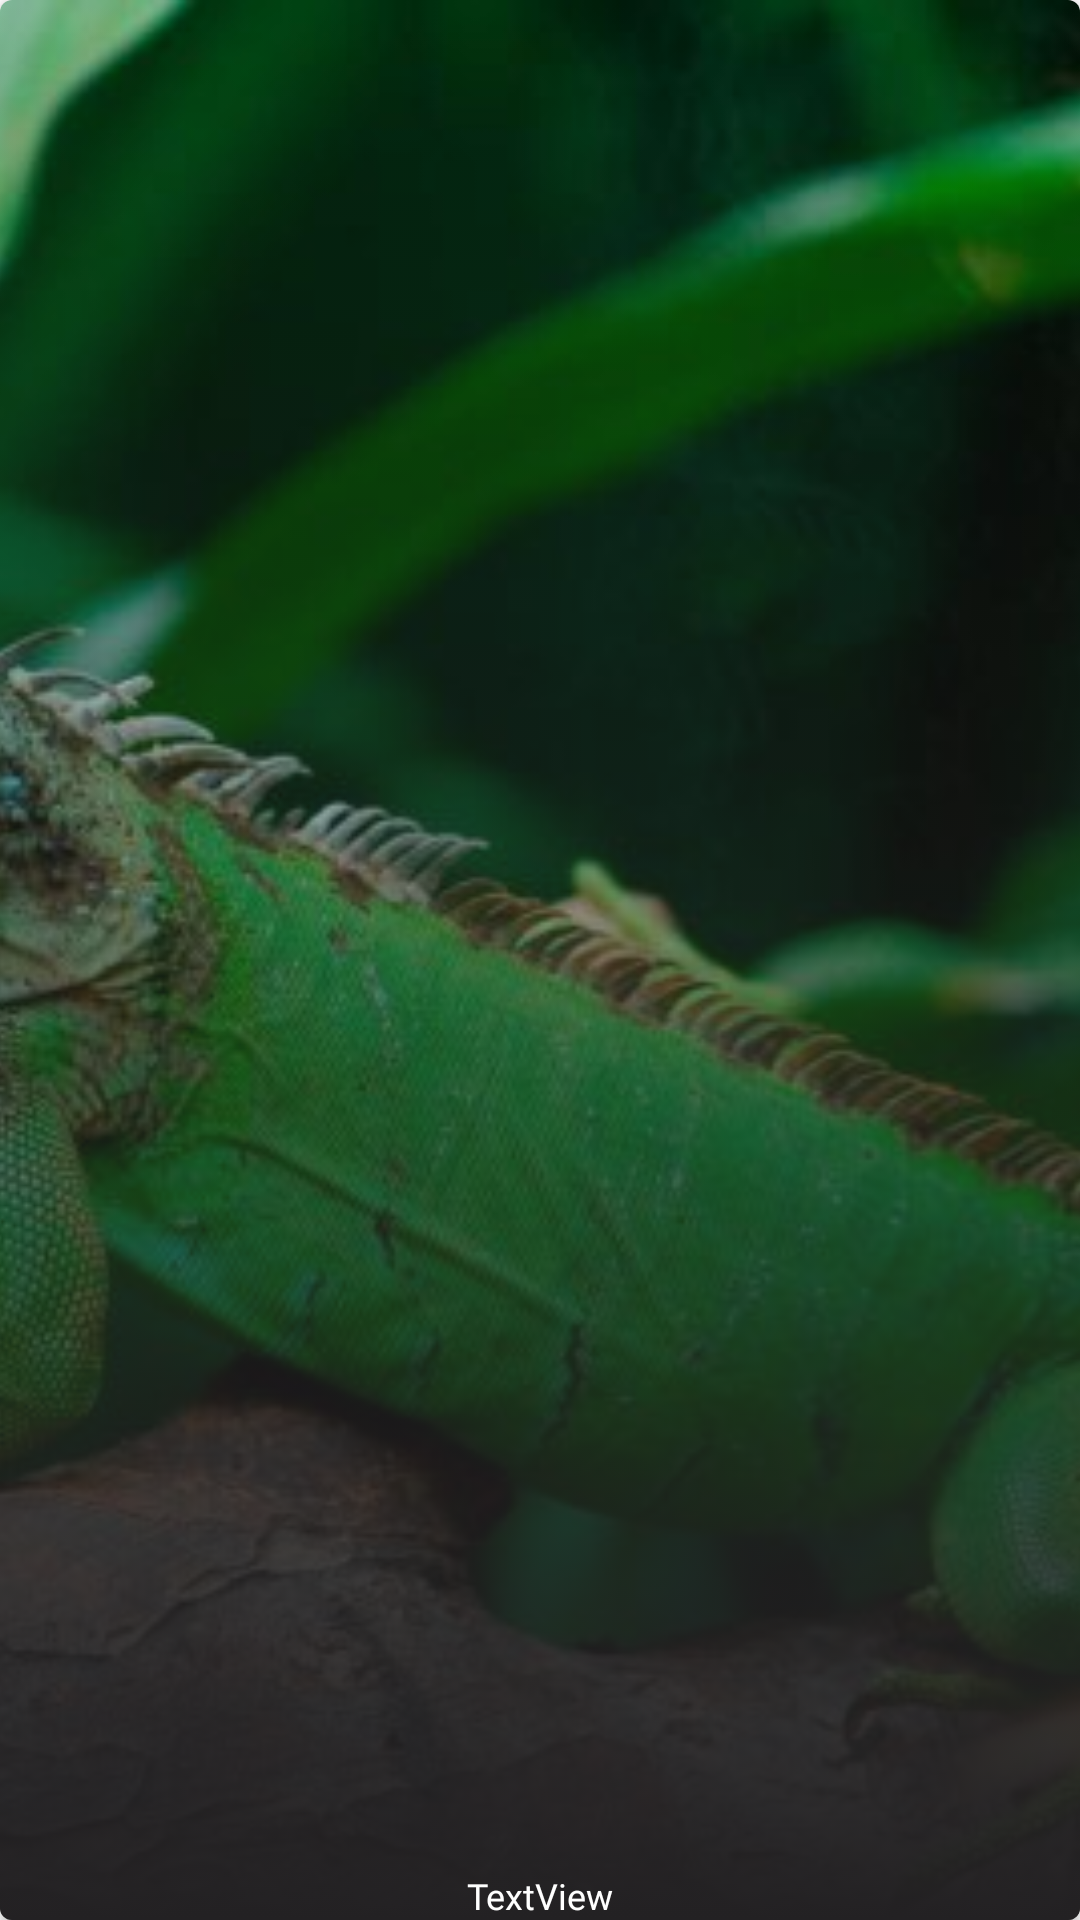

The Android layout XML behind this screen, and the referenced resources:
<!-- AndroidManifest.xml: application theme AppTheme -->
<!-- res/layout/recycler_item_linked_stores.xml -->
<?xml version="1.0" encoding="utf-8"?>
<androidx.cardview.widget.CardView xmlns:android="http://schemas.android.com/apk/res/android"
    xmlns:app="http://schemas.android.com/apk/res-auto"
    android:layout_width="80dp"
    android:layout_height="match_parent"
    android:layout_marginStart="4dp"
    android:layout_marginTop="8dp"
    android:layout_marginEnd="4dp"
    android:layout_marginBottom="8dp"
    app:cardCornerRadius="4dp">

    <androidx.constraintlayout.widget.ConstraintLayout android:layout_width="match_parent"
        android:layout_height="match_parent">

        <ImageView android:id="@+id/image"
            android:layout_width="0dp"
            android:layout_height="0dp"
            android:scaleType="centerCrop"
            app:layout_constraintBottom_toBottomOf="parent"
            app:layout_constraintEnd_toEndOf="parent"
            app:layout_constraintStart_toStartOf="parent"
            app:layout_constraintTop_toTopOf="parent"
            android:contentDescription="@null"
            app:srcCompat="@drawable/iguana" />

        <View android:id="@+id/view9"
            android:layout_width="0dp"
            android:layout_height="0dp"
            android:background="@drawable/background_linked_store_gradient"
            app:layout_constraintBottom_toBottomOf="@+id/text"
            app:layout_constraintEnd_toEndOf="parent"
            app:layout_constraintStart_toStartOf="parent"
            app:layout_constraintTop_toTopOf="parent" />
        <TextView android:id="@+id/text"
            style="@style/TextView.TitlesH7"
            android:layout_width="wrap_content"
            android:layout_height="wrap_content"
            android:text="TextView"
            android:textColor="@color/white"
            app:layout_constraintBottom_toBottomOf="parent"
            app:layout_constraintEnd_toEndOf="parent"
            app:layout_constraintStart_toStartOf="parent" />
    </androidx.constraintlayout.widget.ConstraintLayout>
</androidx.cardview.widget.CardView>
<!-- resources referenced by this layout -->
<resources>
  <color name="white">#FFFFFF</color>
  <!-- drawable background_linked_store_gradient (drawable) -->
  <?xml version="1.0" encoding="utf-8"?>
  <selector xmlns:android="http://schemas.android.com/apk/res/android">
      <item>
          <shape>
              <gradient android:angle="90"
                  android:endColor="#00000000"
                  android:startColor="#232123"
                  android:type="linear"
                  android:useLevel="true" />
          </shape>
      </item>
  </selector>
  <!-- drawable iguana: jpg bitmap (drawable, 68930 bytes) -->
  <style name="TextView.TitlesH7" parent="TextView.TitlesH1">
          <item name="android:textSize">12sp</item>
          <item name="android:letterSpacing">0.0</item>
      </style>
  <style name="AppTheme" parent="Theme.MaterialComponents.Light.NoActionBar">
          <item name="colorPrimary">@color/colorPrimary</item>
          <item name="colorPrimaryDark">@color/colorPrimaryDark</item>
          <item name="colorAccent">@color/colorAccent</item>
      </style>
  <style name="TextView.TitlesH1" parent="Widget.AppCompat.TextView">
          <item name="android:textSize">50sp</item>
          <item name="android:letterSpacing">-0.02</item>
          <item name="android:textColor">@color/onyxBlack</item>
          <item name="android:fontFamily">@font/semibold</item>
  
      </style>
  <color name="colorPrimary">@color/mainPink</color>
  <color name="colorPrimaryDark">@color/mainDarkBlue</color>
  <color name="colorAccent">@color/mainGrey</color>
  <color name="onyxBlack">#232123</color>
  <color name="mainPink">#FFA7B3</color>
  <color name="mainDarkBlue">#52829B</color>
  <color name="mainGrey">#808080</color>
</resources>
